Run: headless pygame with SDL's dummy video driver; simulated clock (each Clock.tick advances the game by its frame time, no real sleeping); random seed 0; keys injected as events and as key.get_pressed() state; mouse plan: one left click at the window centre at the start of phase 2, then a move to the lower-right quarter at the start of phase 3.
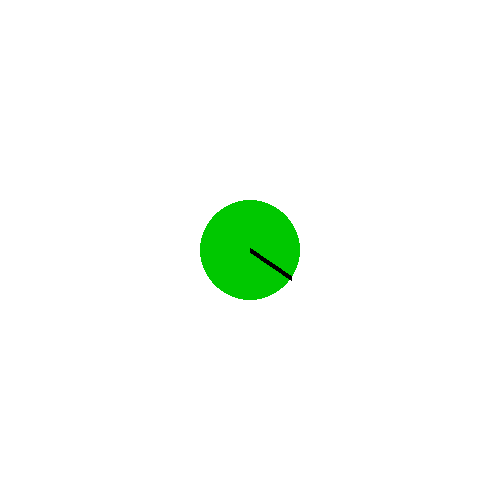
Frame 1 of 4 · flips 1–60 · no input
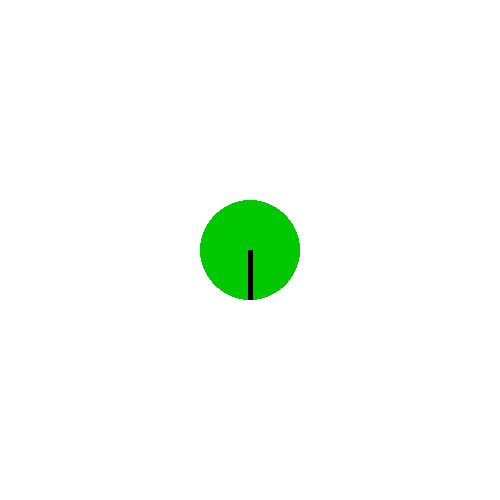
Frame 2 of 4 · flips 61–180 · clicked the window centre · tapped SPACE, RETURN · held RIGHT (→), D
Frame 3 of 4 · flips 181–300 · moved the mouse to the lower-right quarter · held DOWN (↓), S · screen unchanged from frame 2, image omitted
Frame 4 of 4 · flips 301–420 · held LEFT (←), A, UP (↑), W · screen unchanged from frame 3, image omitted

The pygame program that drew these frames:

import pygame
import math

pygame.init()

WIDTH = 500
HEIGHT = 500
DISTANCE = 30
RADIUS = 50

screen = pygame.display.set_mode((WIDTH,HEIGHT))

running = True

class bullet:
    pass

class turret:
    def __init__(self,x,y,radius = 50):
        self.x = x
        self.y = y
        self.angle = 0
        self.targetAngle = 0
        self.radius = radius
    def do(self,screen,targetX,targetY):
        self.targetAngle = math.atan2(targetY-self.y,targetX-self.x)
        if abs(self.angle - self.targetAngle) < abs(3.14- self.targetAngle - self.angle):
            self.angle += 0.01
        else:
            self.angle -= 0.01

        xAim = math.cos(self.angle)
        yAmin = math.sin(self.angle)
        pygame.draw.circle(screen,(0,200,0),(self.x,self.y),self.radius)
        pygame.draw.line(screen,(0,0,0),(self.x,self.y),(self.x + xAim*RADIUS, self.y + yAmin *RADIUS),5)

        

yea = turret(WIDTH//2,HEIGHT//2)
    
while running:
    for event in pygame.event.get():
        if event.type == pygame.QUIT:
            running = False
    screen.fill((255,255,255))
    mpos = pygame.mouse.get_pos()

    yea.do(screen,mpos[0],mpos[1])
    #turret time
    
    pygame.display.flip()

pygame.quit()
